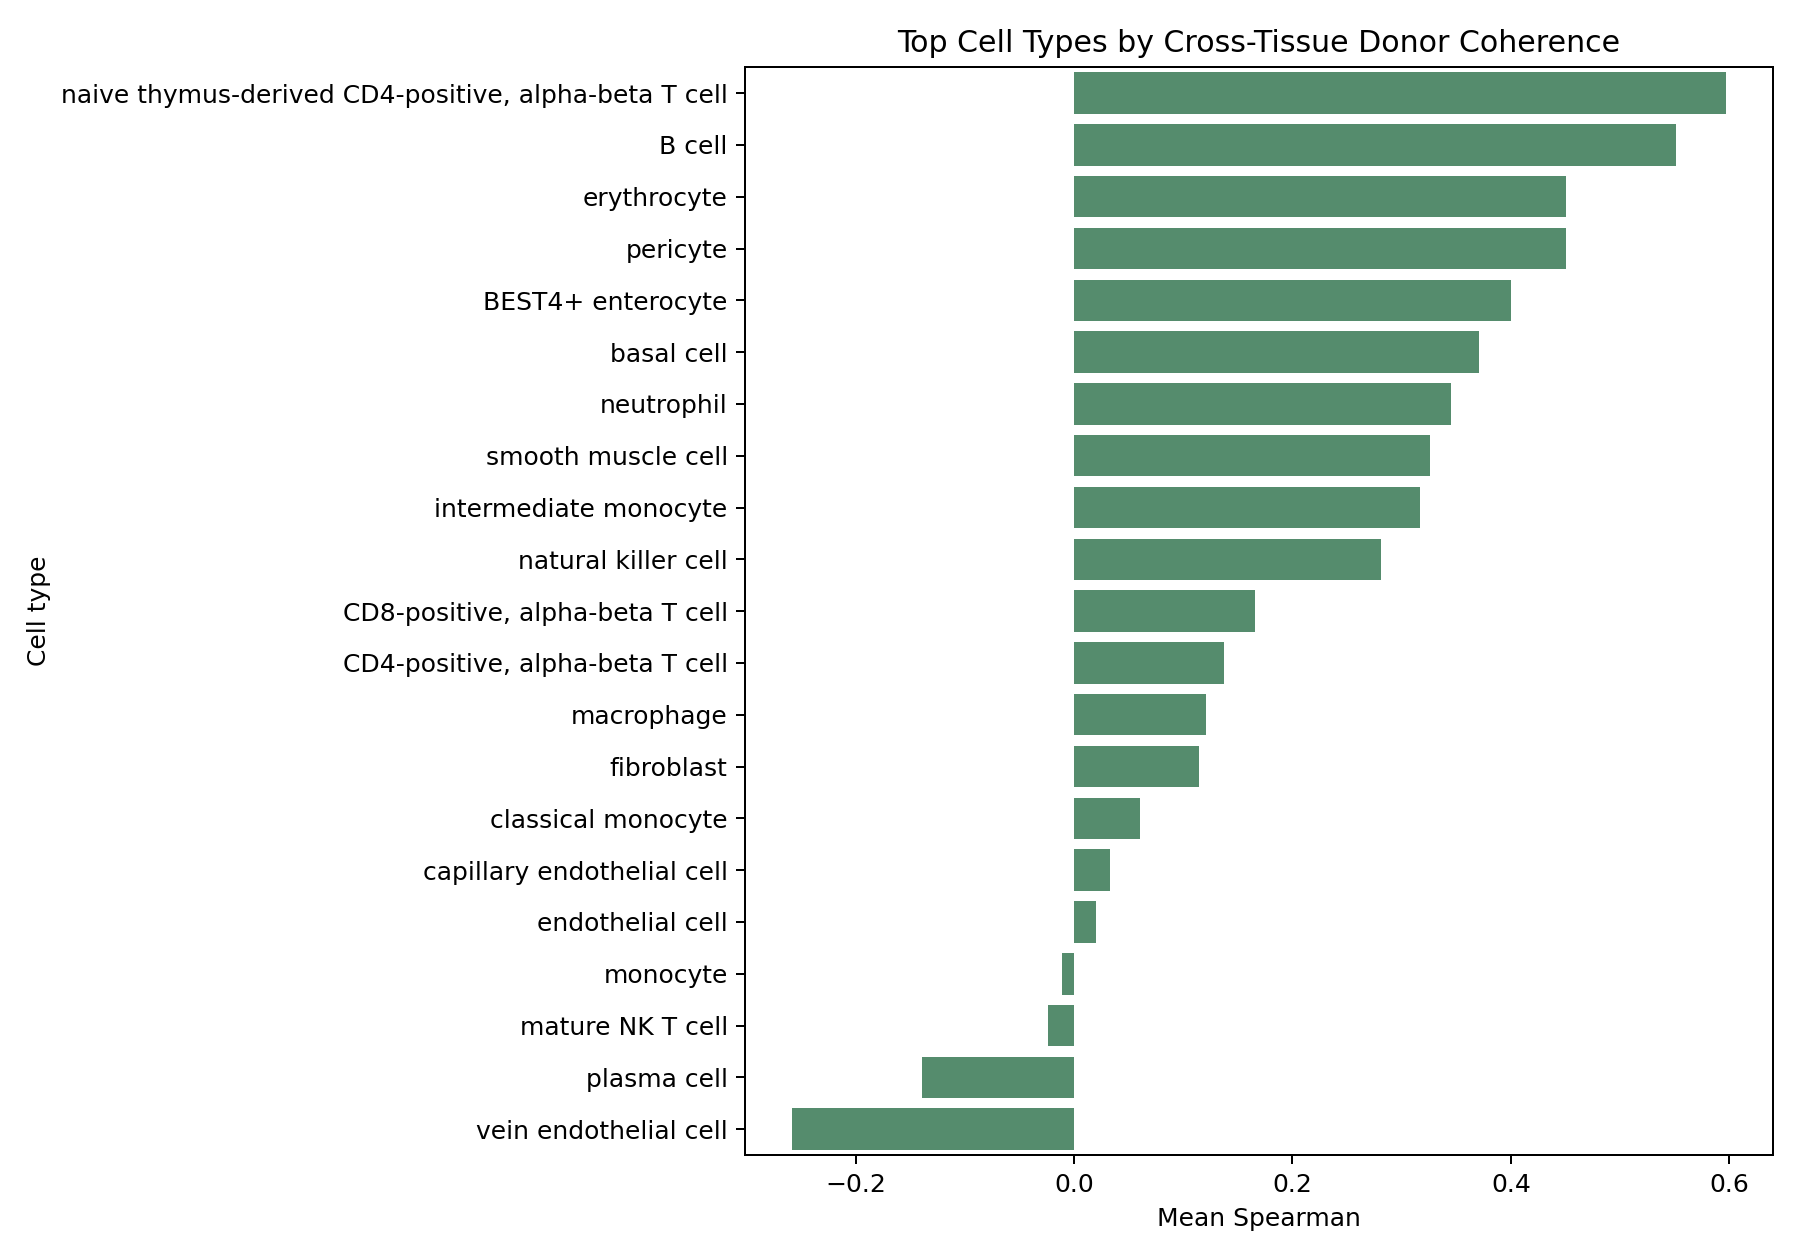

Values plotted in this chart, from the file beside it:
cell_type, mean_spearman, n_pairs
naive thymus-derived CD4-positive, alpha…, 0.5972, 36
B cell, 0.5513, 156
erythrocyte, 0.45, 12
pericyte, 0.45, 48
BEST4+ enterocyte, 0.4, 12
basal cell, 0.3708, 24
neutrophil, 0.3454, 108
smooth muscle cell, 0.326, 96
intermediate monocyte, 0.3167, 12
natural killer cell, 0.2807, 132
CD8-positive, alpha-beta T cell, 0.1653, 660
CD4-positive, alpha-beta T cell, 0.137, 552
macrophage, 0.1212, 456
fibroblast, 0.1144, 132
classical monocyte, 0.06071, 84
capillary endothelial cell, 0.03333, 24
endothelial cell, 0.02024, 84
monocyte, -0.01131, 120
mature NK T cell, -0.02381, 12
plasma cell, -0.1393, 60
vein endothelial cell, -0.2583, 24
